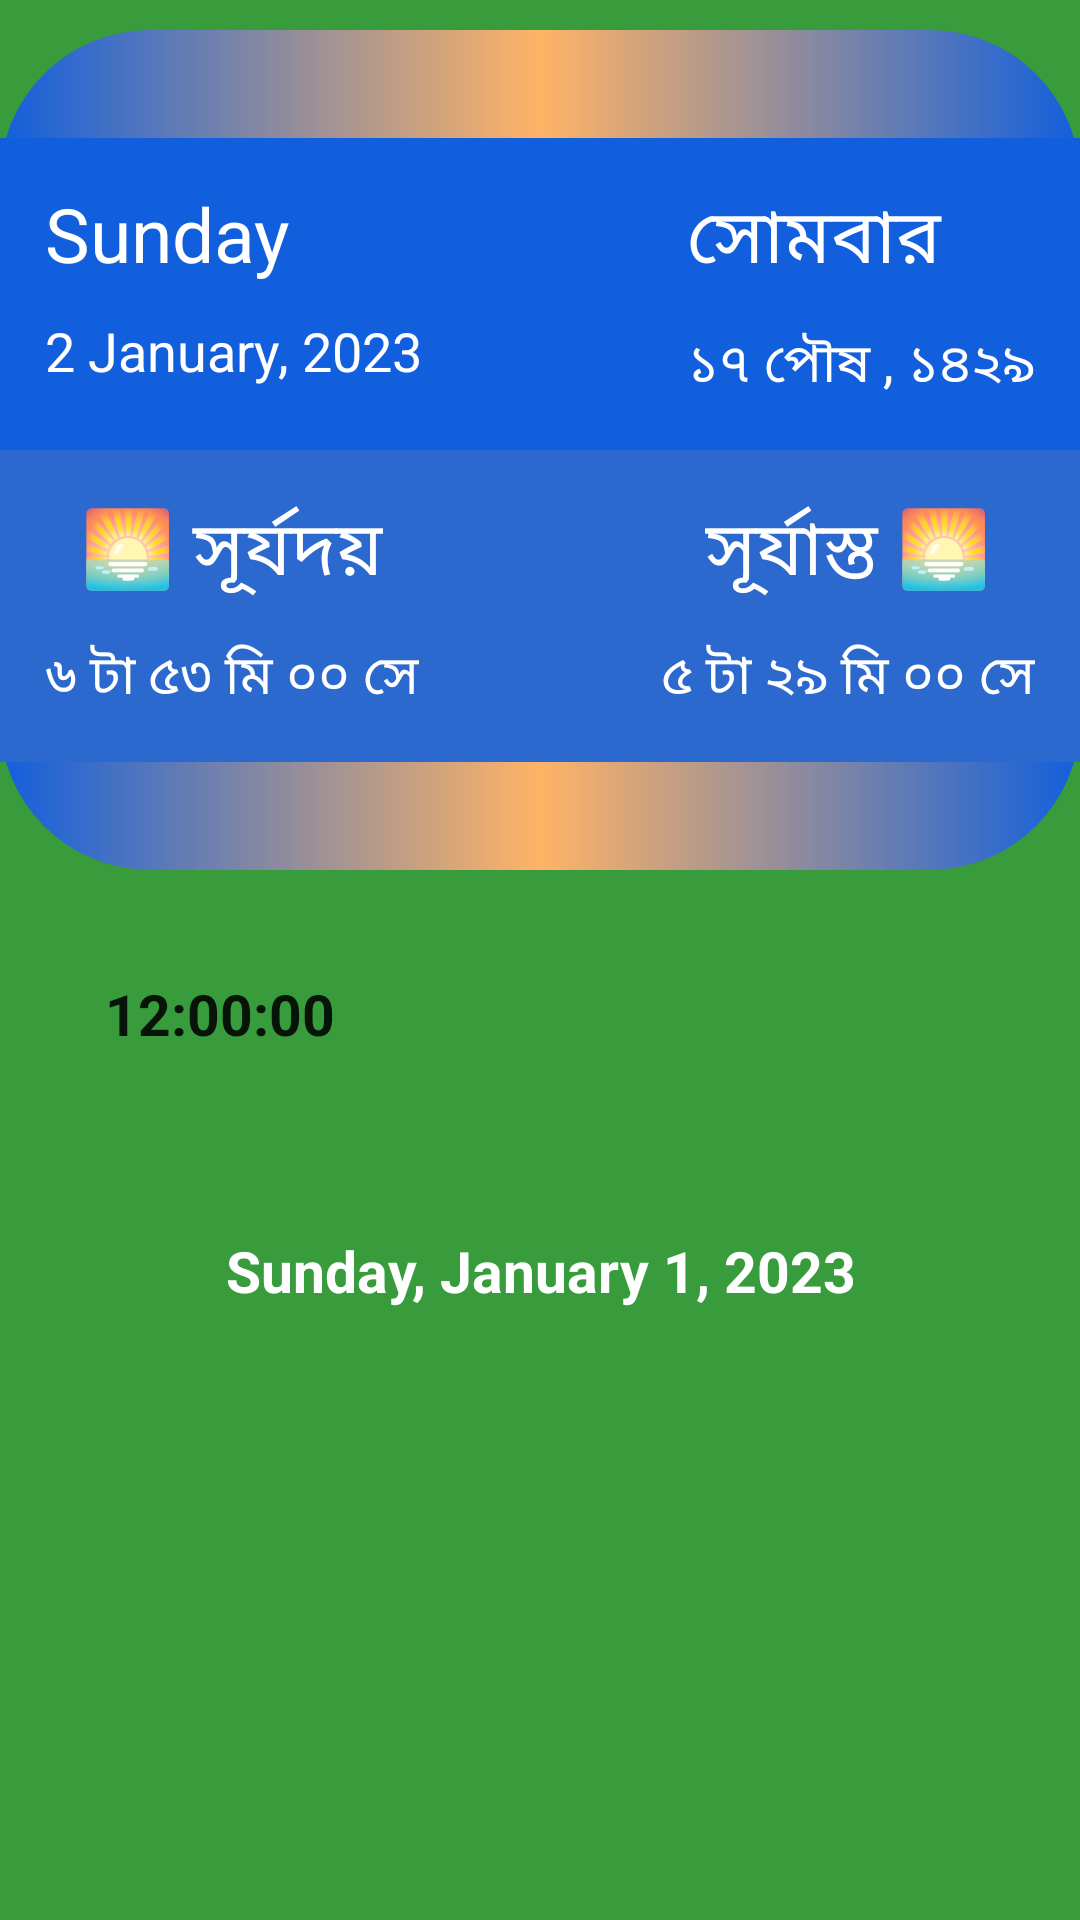

Layout XML and referenced resources for this Android screen:
<!-- AndroidManifest.xml: application theme Theme.Hare_Krishna -->
<!-- res/layout/bangla_calender_activity.xml -->
<?xml version="1.0" encoding="utf-8"?>
<RelativeLayout xmlns:android="http://schemas.android.com/apk/res/android"
    xmlns:app="http://schemas.android.com/apk/res-auto"
    xmlns:tools="http://schemas.android.com/tools"
    android:layout_width="match_parent"
    android:layout_height="match_parent"
    android:background="@color/background"
    tools:context=".BanglaCalender">

    <LinearLayout
        android:id="@+id/linearLayout1"
        android:layout_width="match_parent"
        android:layout_height="280dp"
        android:orientation="vertical"
        android:layout_marginTop="10dp"
        android:gravity="center"
        android:background="@drawable/bg_custom"
        >



        <RelativeLayout
            android:id="@+id/id1"
            android:layout_width="match_parent"
            android:layout_height="wrap_content"
            android:orientation="horizontal"
            android:padding="10dp"
            android:background="@color/message"
            >


            <LinearLayout
                android:layout_width="wrap_content"
                android:layout_height="wrap_content"
                android:orientation="vertical"
                >

                <TextView
                    android:id="@+id/Sat"
                    android:layout_width="wrap_content"
                    android:layout_height="wrap_content"
                    android:text="Sunday"
                    android:textColor="@color/white"
                    android:padding="5dp"
                    android:textSize="25sp"
                    />

                <TextView
                    android:id="@+id/enDate"
                    android:layout_width="wrap_content"
                    android:layout_height="wrap_content"
                    android:text="2 January, 2023"
                    android:textColor="@color/white"
                    android:padding="5dp"
                    android:textSize="18sp"
                    />

            </LinearLayout>
            <LinearLayout
                android:layout_width="wrap_content"
                android:layout_height="wrap_content"
                android:orientation="vertical"
                android:layout_alignParentRight="true"
                >
                <TextView
                    android:id="@+id/শনি"
                    android:layout_width="wrap_content"
                    android:layout_height="wrap_content"
                    android:text="সোমবার "
                    android:textColor="@color/white"
                    android:padding="5dp"
                    android:textSize="25sp"
                    />
                <TextView
                    android:id="@+id/bnDate"
                    android:layout_width="wrap_content"
                    android:layout_height="wrap_content"
                    android:text="১৭ পৌষ , ১৪২৯"
                    android:textColor="@color/white"
                    android:padding="5dp"
                    android:textSize="18sp"
                    />

            </LinearLayout>
        </RelativeLayout>

        <RelativeLayout
            android:layout_below="@+id/id1"
            android:id="@+id/id2"
            android:layout_width="match_parent"
            android:layout_height="wrap_content"
            android:orientation="horizontal"
            android:padding="10dp"
            android:background="@color/message2"
            >

            <LinearLayout
                android:layout_width="wrap_content"
                android:layout_height="wrap_content"
                android:orientation="vertical"
                >

                <TextView
                    android:layout_width="wrap_content"
                    android:layout_height="wrap_content"
                    android:text="🌅 সূর্যদয়"
                    android:layout_gravity="center"
                    android:textColor="@color/white"
                    android:padding="5dp"
                    android:textSize="25sp"
                    />

                <TextView
                    android:id="@+id/সূর্যদয়"
                    android:layout_width="wrap_content"
                    android:layout_height="wrap_content"
                    android:text="৬ টা ৫৩ মি ০০ সে"
                    android:textColor="@color/white"
                    android:padding="5dp"
                    android:textSize="18sp"
                    />

            </LinearLayout>
            <LinearLayout
                android:layout_width="wrap_content"
                android:layout_height="wrap_content"
                android:orientation="vertical"
                android:layout_alignParentRight="true"
                >
                <TextView
                    android:layout_width="wrap_content"
                    android:layout_height="wrap_content"
                    android:text="সূর্যাস্ত 🌅"
                    android:layout_gravity="center"
                    android:textColor="@color/white"
                    android:padding="5dp"
                    android:textSize="25sp"
                    />
                <TextView
                    android:id="@+id/সূর্যাস্ত"
                    android:layout_width="wrap_content"
                    android:layout_height="wrap_content"
                    android:text="৫ টা ২৯ মি ০০ সে"
                    android:textColor="@color/white"
                    android:padding="5dp"
                    android:textSize="18sp"
                    />

            </LinearLayout>
        </RelativeLayout>

    </LinearLayout>
    <LinearLayout
        android:layout_below="@+id/linearLayout1"
        android:id="@+id/clockLayout"
        android:layout_width="match_parent"
        android:layout_height="wrap_content"
        android:layout_margin="20dp"
        android:orientation="vertical"
        >

        <TextClock
            android:id="@+id/textClock"
            android:layout_width="match_parent"
            android:layout_height="wrap_content"
            android:format12Hour="hh:mm:ss"
            android:text="10:10:10 PM"
            android:textSize="19sp"
            android:padding="5dp"
            android:layout_gravity="center"
            android:layout_margin="10dp"
            android:textStyle="bold" />

    </LinearLayout>
    <LinearLayout
        android:layout_below="@+id/clockLayout"
        android:id="@+id/DateLayout"
        android:layout_width="match_parent"
        android:layout_height="wrap_content"
        android:layout_margin="20dp"
        android:orientation="vertical"
        >

        <TextView
            android:id="@+id/date"
            android:layout_width="wrap_content"
            android:layout_height="wrap_content"
            android:text="Sunday, January 1, 2023"
            android:gravity="center"
            android:layout_gravity="center"
            android:textSize="19sp"
            android:textColor="@color/white"
            android:padding="5dp"
            android:textStyle="bold"

            />
    </LinearLayout>



</RelativeLayout>
<!-- resources referenced by this layout -->
<resources>
  <color name="background">#389B3C</color>
  <color name="message">#125FDD</color>
  <color name="message2">#2B69CF</color>
  <color name="white">#FFFFFFFF</color>
  <!-- drawable bg_custom (drawable) -->
  <?xml version="1.0" encoding="utf-8"?>
  <shape xmlns:android="http://schemas.android.com/apk/res/android"
      android:padding="10dp"
      android:shape="rectangle" >
  
      <solid android:color="#3F51B5" />
      <gradient android:centerColor="@color/accent"/>
      <gradient android:startColor="@color/message"/>
      <gradient android:endColor="@color/message"/>
  
  
      <corners
          android:bottomLeftRadius="50dp"
          android:bottomRightRadius="50dp"
          android:topLeftRadius="50dp"
          android:topRightRadius="50dp" />
  
  </shape>
  <style name="Theme.Hare_Krishna" parent="Theme.MaterialComponents.DayNight.NoActionBar">
  
  
          
          <item name="colorPrimary">@color/purple_500</item>
          <item name="colorPrimaryVariant">@color/purple_700</item>
          <item name="colorOnPrimary">@color/white</item>
          
          <item name="colorSecondary">@color/teal_200</item>
          <item name="colorSecondaryVariant">@color/teal_700</item>
          <item name="colorOnSecondary">@color/black</item>
          
          <item name="android:statusBarColor" tools:targetApi="l">?attr/colorPrimaryVariant</item>
          
          <item name="background_color">@color/white</item>
          <item name="text_color">@color/black</item>
      </style>
  <color name="accent">#FFB366</color>
  <color name="purple_500">#FF2212</color>
  <color name="purple_700">#389B3C</color>
  <color name="teal_200">#FF03DAC5</color>
  <color name="teal_700">#FF018786</color>
  <color name="black">#FF000000</color>
</resources>
